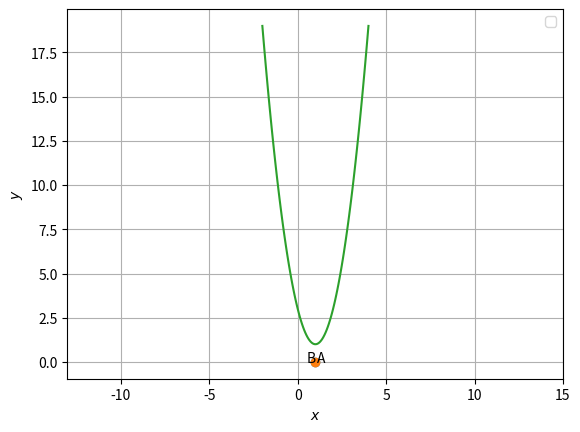

The script that saved this image:
# -*- coding: utf-8 -*-
"""Assignment-5.ipynb

Automatically generated by Colaboratory.

Original file is located at
    https://colab.research.google.com/<link-removed>
"""

# -*- coding: utf-8 -*-

"""Assignment-5.ipynb

Automatically generated by Colaboratory.

Original file is located at
    https://colab.research.google.com/<link-removed>
"""


import numpy as np
import matplotlib.pyplot as plt

x = np.linspace(-2,4,100)
p=np.poly1d([2,-4,3])
for i in range(len(x)):
    y=p(x)

roots=p.r
A=np.array([roots[0],0])
B=np.array([roots[1],0])
print(A,B)

plt.plot(A[0], A[1], 'o')
plt.text(A[0] * (1 + 0.1), A[1] * (1 - 0.1) , 'A')
plt.plot(B[0], B[1], 'o')
plt.text(B[0] * (1-0.5), B[1] * (1-0.1) , 'B')
plt.plot(x,y)
plt.xlabel('$x$')
plt.ylabel('$y$')
plt.legend(loc='best')
plt.grid() # minor
plt.axis('equal')
plt.show()